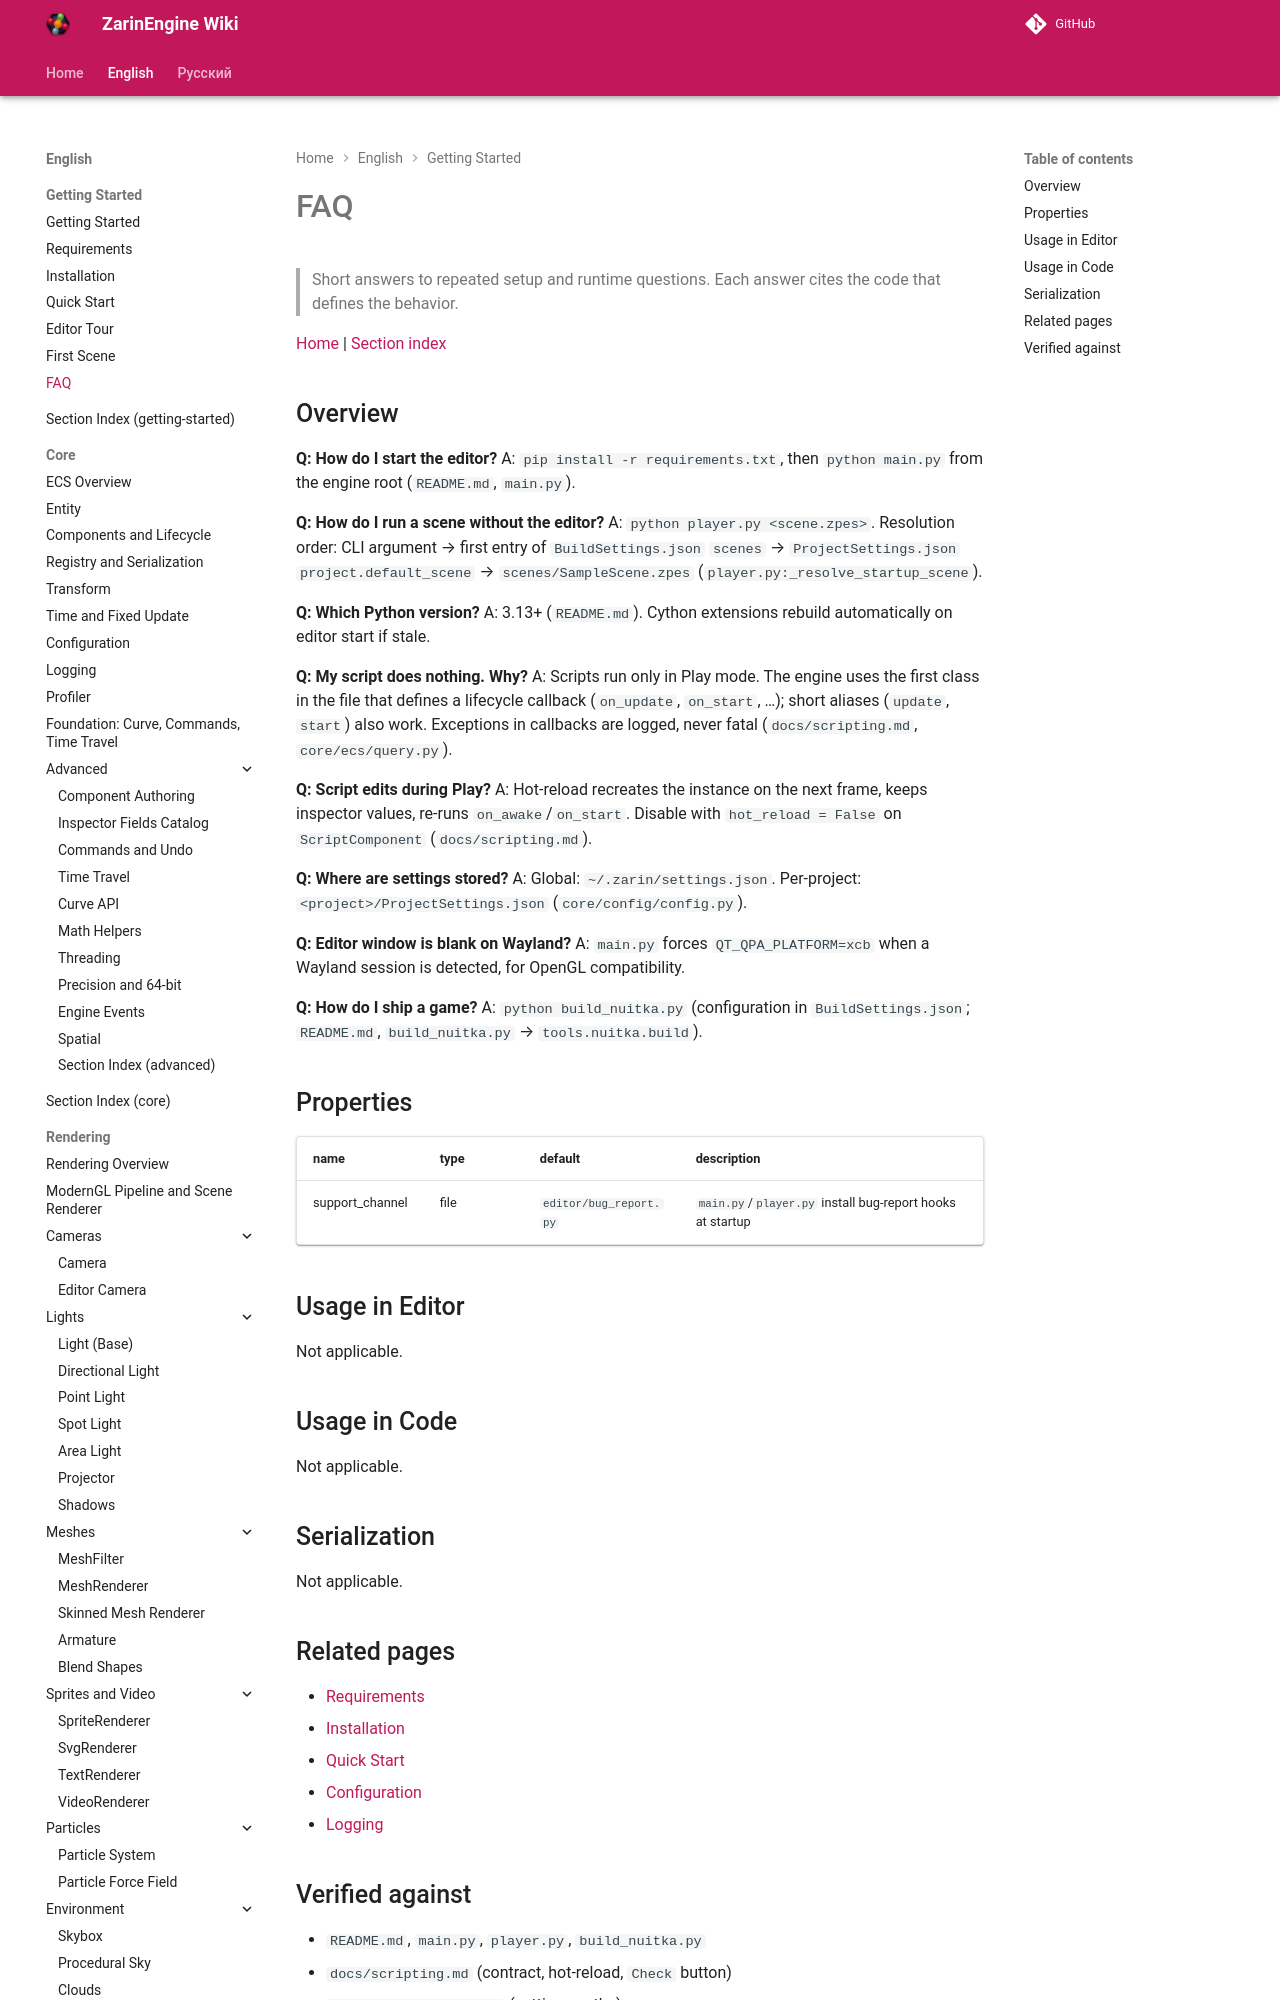

repository: EgorKonstrukt/ZarinEngineWiki · page: en/getting-started/faq/index.html · generator: mkdocs

# FAQ

> Short answers to repeated setup and runtime questions. Each answer cites the code that defines the behavior.

[Home](../../index.md) | [Section index](./_section.md)

## Overview

**Q: How do I start the editor?**
A: `pip install -r requirements.txt`, then `python main.py` from the engine root (`README.md`, `main.py`).
